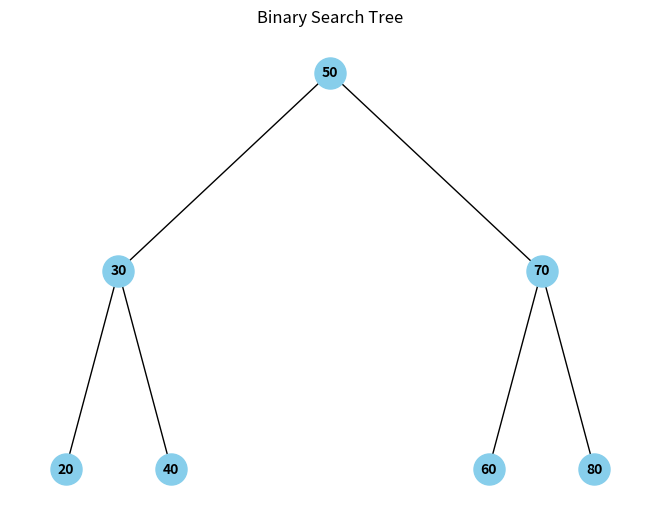

Python code for this plot:
import matplotlib.pyplot as plt
import networkx as nx

class Node:
    def __init__(self, key):
        self.key = key
        self.left = None
        self.right = None

class BST:
    def __init__(self):
        self.root = None

    def insert(self, key):
        if self.root is None:
            self.root = Node(key)
        else:
            self._insert_recursive(self.root, key)

    def _insert_recursive(self, node, key):
        if key < node.key:
            if node.left is None:
                node.left = Node(key)
            else:
                self._insert_recursive(node.left, key)
        elif key > node.key:
            if node.right is None:
                node.right = Node(key)
            else:
                self._insert_recursive(node.right, key)

    def search(self, key):
        return self._search_recursive(self.root, key)

    def _search_recursive(self, node, key):
        if node is None or node.key == key:
            return node
        if key < node.key:
            return self._search_recursive(node.left, key)
        return self._search_recursive(node.right, key)

    def delete(self, key):
        self.root = self._delete_recursive(self.root, key)

    def _delete_recursive(self, node, key):
        if node is None:
            return node
        if key < node.key:
            node.left = self._delete_recursive(node.left, key)
        elif key > node.key:
            node.right = self._delete_recursive(node.right, key)
        else:
            if node.left is None:
                return node.right
            elif node.right is None:
                return node.left
            node.key = self._find_min_value(node.right)
            node.right = self._delete_recursive(node.right, node.key)
        return node

    def _find_min_value(self, node):
        min_value = node.key
        while node.left is not None:
            min_value = node.left.key
            node = node.left
        return min_value

    def inorder_traversal(self):
        self._inorder_traversal_recursive(self.root)

    def _inorder_traversal_recursive(self, node):
        if node is not None:
            self._inorder_traversal_recursive(node.left)
            print(node.key, end=" ")
            self._inorder_traversal_recursive(node.right)

    def preorder_traversal(self):
        self._preorder_traversal_recursive(self.root)

    def _preorder_traversal_recursive(self, node):
        if node is not None:
            print(node.key, end=" ")
            self._preorder_traversal_recursive(node.left)
            self._preorder_traversal_recursive(node.right)

    def postorder_traversal(self):
        self._postorder_traversal_recursive(self.root)

    def _postorder_traversal_recursive(self, node):
        if node is not None:
            self._postorder_traversal_recursive(node.left)
            self._postorder_traversal_recursive(node.right)
            print(node.key, end=" ")

    def duplicate(self, key):
        return self._duplicate_checked(self.root, key)

    def _duplicate_checked(self, node, key):
        if node is None:
            return False
        if key == node.key:
            return True
        return self._duplicate_checked(node.right, key)

    # Función para generar las posiciones de los nodos
    def generate_positions(self, root, pos, x=0, y=0, width=1000, height=1000, depth=0):
        if root is None:
            return
        self.generate_positions(root.left, pos, x - width / 2 ** (depth + 1), y - height, width / 2, height, depth + 1)
        pos[root.key] = (x, y)
        self.generate_positions(root.right, pos, x + width / 2 ** (depth + 1), y - height, width / 2, height, depth + 1)

    # Función para generar la gráfica del árbol
    def draw_tree(self):
        pos = {}
        self.generate_positions(self.root, pos)
        G = nx.Graph()
        self.draw_edges(self.root, pos, G)
        nx.draw(G, pos=pos, with_labels=True, node_size=500, node_color='skyblue', font_size=10, font_weight='bold')
        plt.title("Binary Search Tree")
        plt.show()

    # Función para dibujar las aristas del árbol
    def draw_edges(self, root, pos, G):
        if root is None:
            return
        if root.left:
            G.add_edge(root.key, root.left.key)
            self.draw_edges(root.left, pos, G)
        if root.right:
            G.add_edge(root.key, root.right.key)
            self.draw_edges(root.right, pos, G)

if __name__ == "__main__":
    # Creamos un árbol de prueba
    bst = BST()
    keys = [50, 30, 70, 20, 40, 60, 80]
    for key in keys:
        bst.insert(key)

    # Ejecutamos los diferentes tipos de recorridos en el árbol
    print("Inorder Traversal:")
    bst.inorder_traversal()

    print("Preorder Traversal:")
    bst.preorder_traversal()

    print("Postorder Traversal:")
    bst.postorder_traversal()

    # Graficamos el árbol
    bst.draw_tree()
